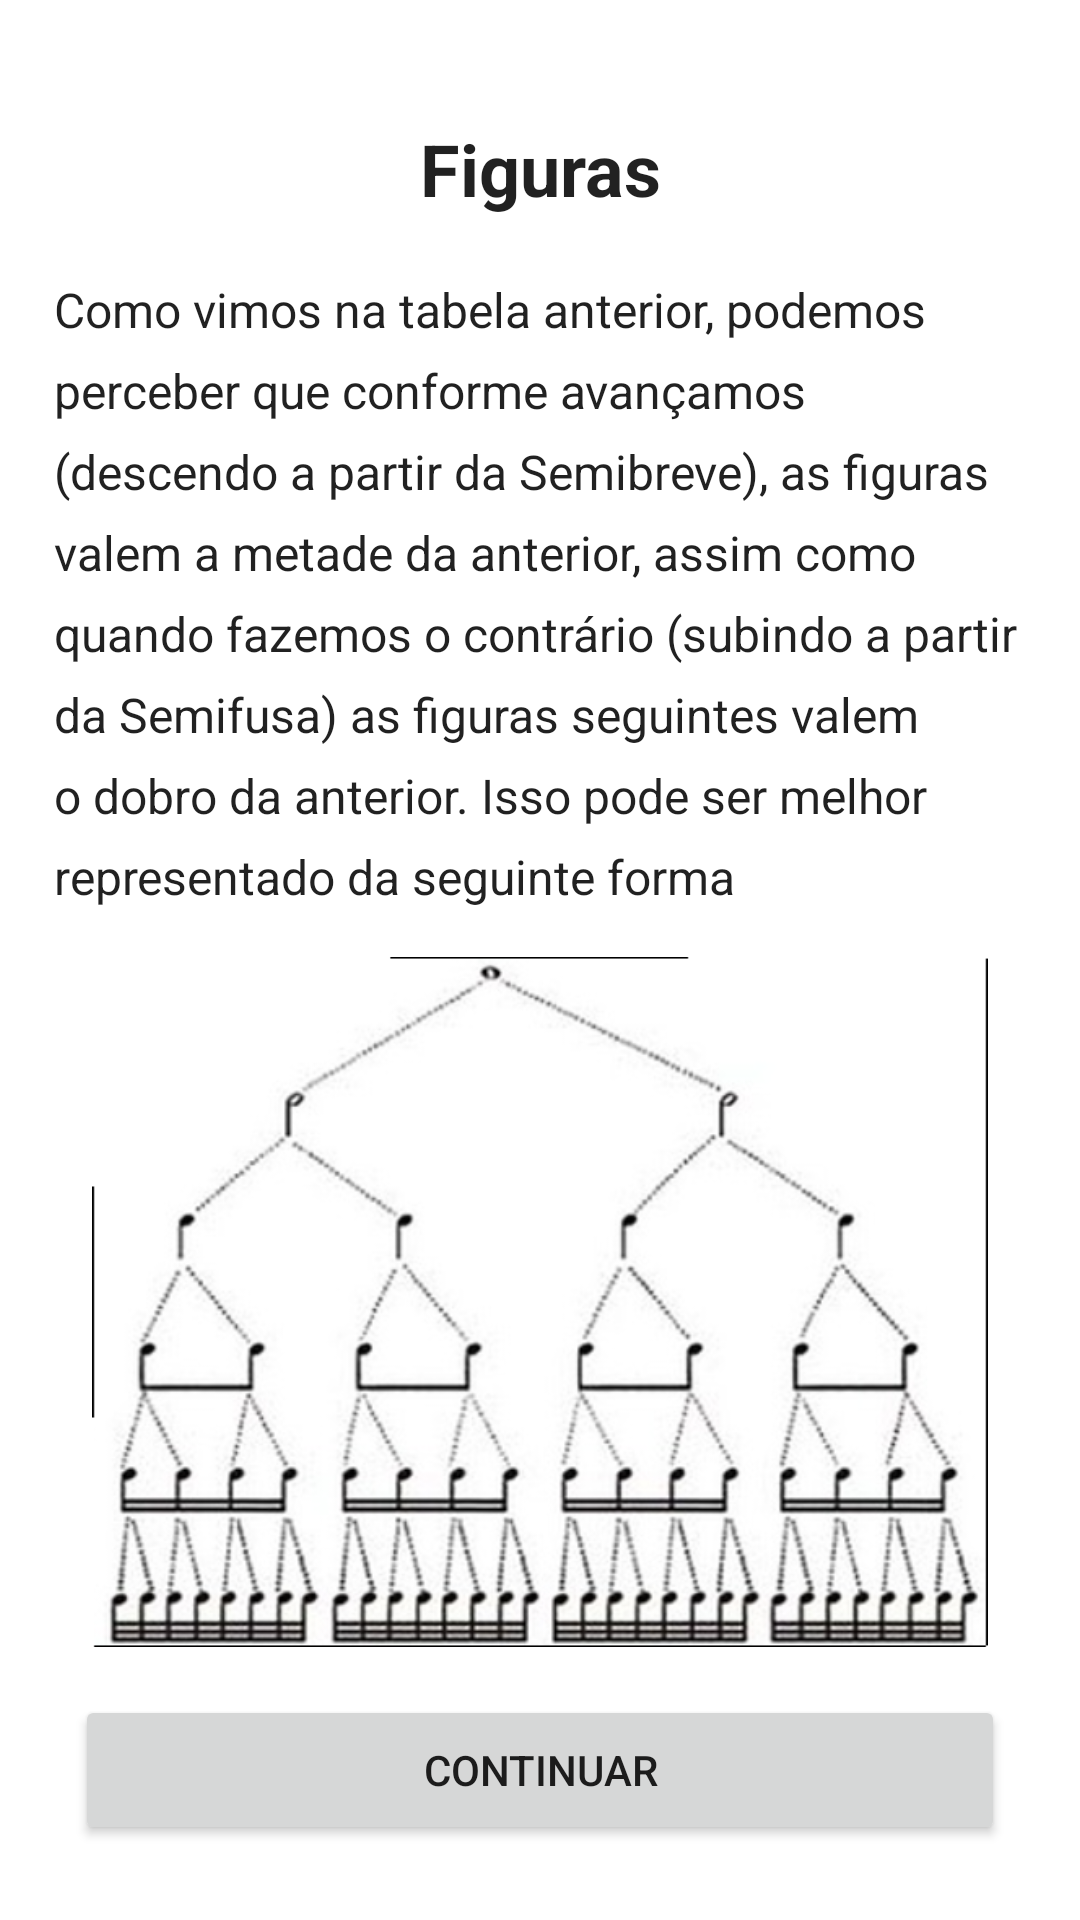

Write the Android layout XML for this screen, with the resource values it uses.
<!-- AndroidManifest.xml: application theme Theme.Colcheius -->
<!-- res/layout/fragment_figuras_two.xml -->
<?xml version="1.0" encoding="utf-8"?>
<androidx.constraintlayout.widget.ConstraintLayout xmlns:android="http://schemas.android.com/apk/res/android"
    xmlns:app="http://schemas.android.com/apk/res-auto"
    xmlns:tools="http://schemas.android.com/tools"
    android:layout_width="match_parent"
    android:layout_height="match_parent"
    tools:context=".view.modulo2.FigurasTwoFragment">

    <TextView
        android:id="@+id/title"
        android:layout_width="wrap_content"
        android:layout_height="wrap_content"
        android:layout_marginTop="40dp"
        android:text="@string/m2_title_figuras"
        android:textColor="?android:attr/textColorPrimary"
        android:textSize="24sp"
        android:textStyle="bold"
        app:layout_constraintEnd_toEndOf="parent"
        app:layout_constraintStart_toStartOf="parent"
        app:layout_constraintTop_toTopOf="parent" />

    <TextView
        android:id="@+id/content1"
        android:layout_width="0dp"
        android:layout_height="wrap_content"
        android:layout_marginHorizontal="18dp"
        android:layout_marginTop="20dp"
        android:lineSpacingExtra="8dp"
        android:text="@string/m2_text_explain_figuras2"
        android:textColor="?android:attr/textColorPrimary"
        android:textSize="16sp"
        app:layout_constraintEnd_toEndOf="parent"
        app:layout_constraintStart_toStartOf="parent"
        app:layout_constraintTop_toBottomOf="@id/title" />

    <ImageView
        android:id="@+id/img_tbl_figura"
        android:layout_width="0dp"
        android:layout_height="0dp"
        android:layout_marginHorizontal="8dp"
        android:layout_marginVertical="16dp"
        android:src="@mipmap/figuras"
        app:layout_constraintBottom_toTopOf="@id/btnContinue"
        app:layout_constraintEnd_toEndOf="parent"
        app:layout_constraintStart_toStartOf="parent"
        app:layout_constraintTop_toBottomOf="@id/content1" />

    <Button
        android:id="@+id/btnContinue"
        android:layout_width="match_parent"
        android:layout_height="50dp"
        android:layout_marginHorizontal="25dp"
        android:layout_marginVertical="25dp"
        android:text="@string/bt_continue"
        app:layout_constraintBottom_toBottomOf="parent"
        app:layout_constraintEnd_toEndOf="parent" />

</androidx.constraintlayout.widget.ConstraintLayout>
<!-- resources referenced by this layout -->
<resources>
  <!-- mipmap figuras: png bitmap (mipmap, 158115 bytes) -->
  <string name="bt_continue">Continuar</string>
  <string name="m2_text_explain_figuras2">Como vimos na tabela anterior, podemos perceber que conforme avançamos (descendo a partir da Semibreve), as figuras valem a metade da anterior, assim como quando fazemos o contrário (subindo a partir da Semifusa) as figuras seguintes valem o dobro da anterior. Isso pode ser melhor representado da seguinte forma</string>
  <string name="m2_title_figuras">Figuras</string>
  <style name="Theme.Colcheius" parent="Theme.MaterialComponents.Light.DarkActionBar">
          
          <item name="colorPrimary">@color/green_500</item>
          <item name="colorPrimaryVariant">@color/green_700</item>
          <item name="colorOnPrimary">@color/white</item>
          
          <item name="colorSecondary">@color/green_200</item>
          <item name="colorSecondaryVariant">@color/green_700</item>
          <item name="colorOnSecondary">@color/black</item>
          
          <item name="android:statusBarColor" tools:targetApi="l">?attr/colorPrimaryVariant</item>
          
      </style>
  <color name="green_500">#4CAF50</color>
  <color name="green_700">#388E3C</color>
  <color name="white">#FFFFFFFF</color>
  <color name="green_200">#A5D6A7</color>
  <color name="black">#FF000000</color>
</resources>
